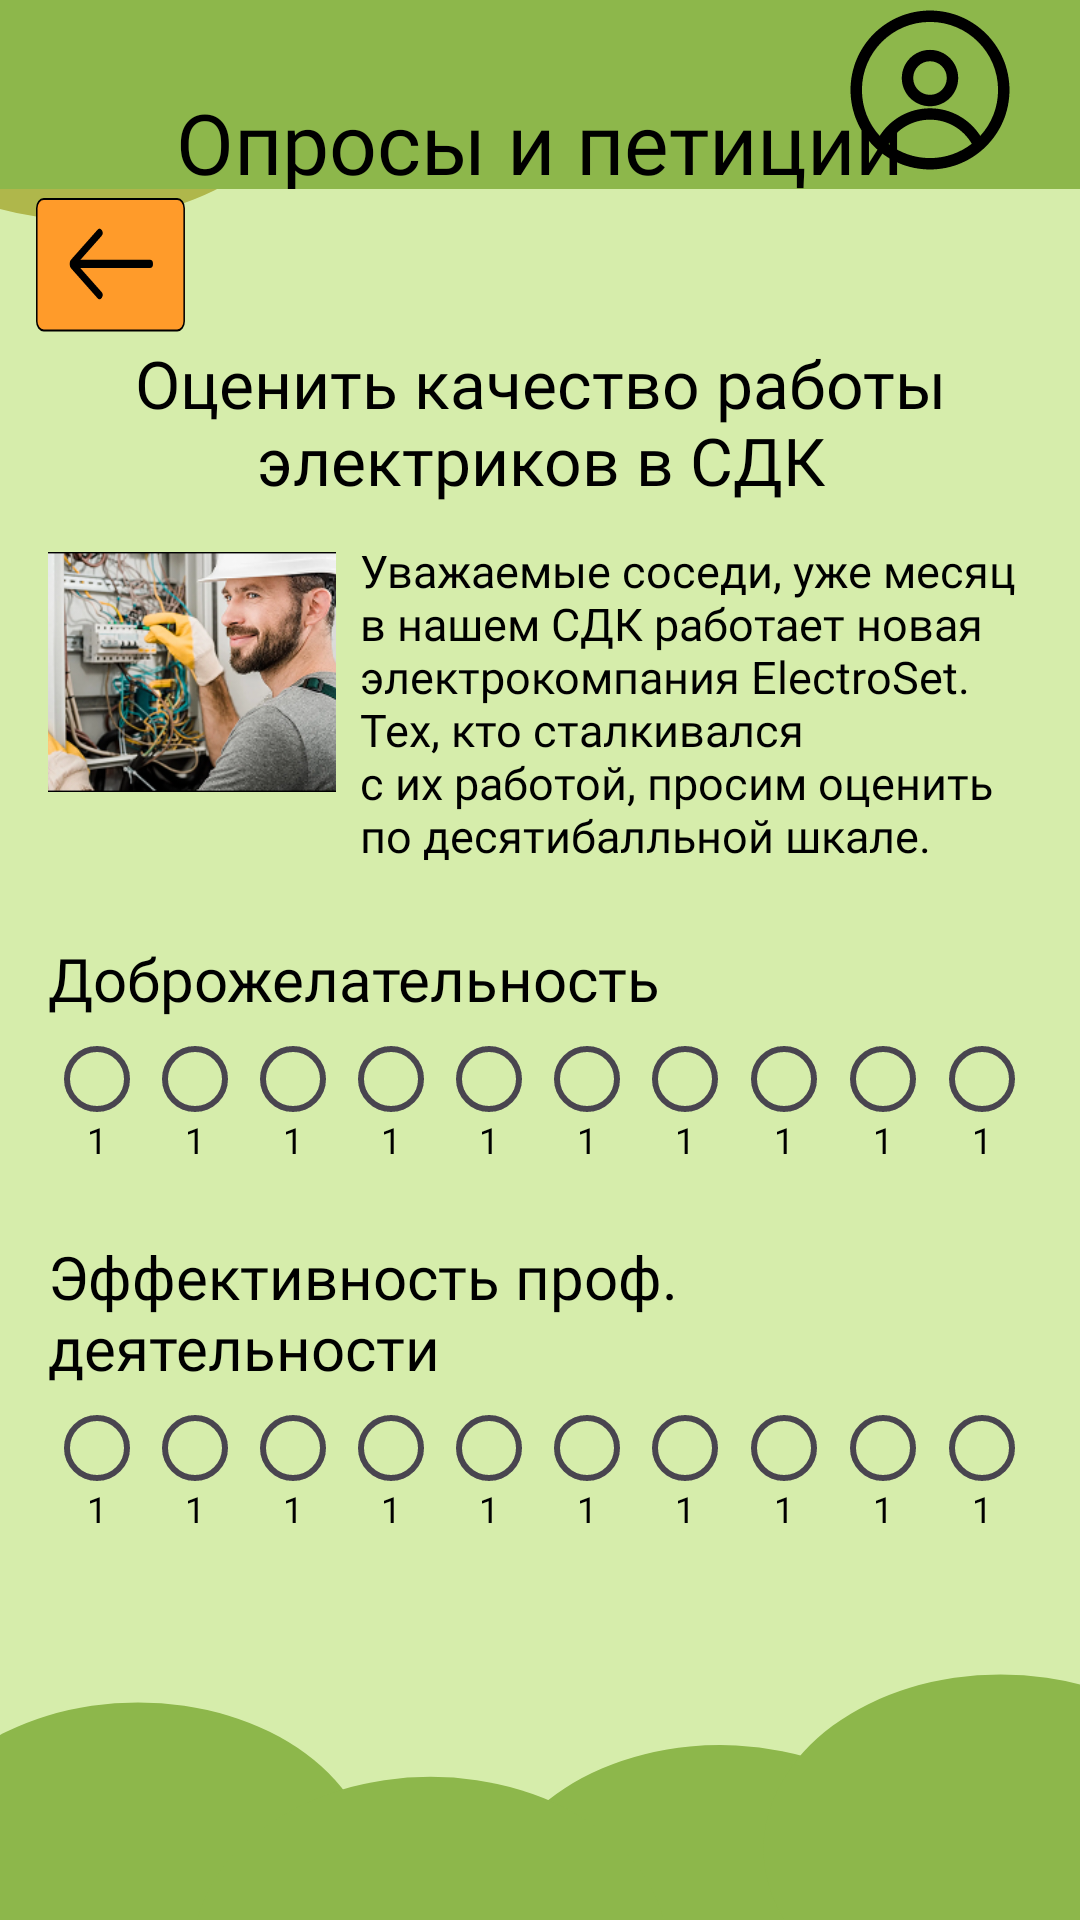

Here is an Android app screen rendered from its layout file. Give the layout XML and the strings, colors and styles it references.
<!-- AndroidManifest.xml: application theme Theme.VillageNetworkApp -->
<!-- res/layout/opros.xml -->
<?xml version="1.0" encoding="utf-8"?>
<FrameLayout xmlns:android="http://schemas.android.com/apk/res/android"
    android:layout_width="match_parent"
    android:layout_height="match_parent"
    android:background="@drawable/registration_frame">

    
    <FrameLayout
        android:layout_width="match_parent"
        android:layout_height="wrap_content"
        android:background="#8DB74B">
        <TextView
            android:layout_width="wrap_content"
            android:layout_height="wrap_content"
            android:layout_gravity="center"
            android:layout_marginTop="16dp"
            android:fontFamily="@font/jura_regular"
            android:text="Опросы и петиции"
            android:textColor="@color/black"
            android:textSize="28dp" />

        <ImageButton
            android:layout_width="wrap_content"
            android:layout_height="wrap_content"
            android:layout_gravity="end|bottom"
            android:layout_marginEnd="20dp"
            android:layout_marginBottom="3dp"
            android:background="@android:color/transparent"
            android:src="@drawable/ic_profile" />

    </FrameLayout>
    <ImageButton
        android:id="@+id/btnBack"
        android:layout_width="50dp"
        android:layout_height="45dp"
        android:layout_marginStart="12dp"
        android:layout_marginTop="66dp"
        android:background="@drawable/ic_back_arrow"
        />
    
    <ScrollView
        android:layout_width="match_parent"
        android:layout_height="match_parent"
        android:layout_marginTop="85dp"
        android:padding="16dp"
        android:clipToPadding="false">

        <LinearLayout
            android:layout_width="match_parent"
            android:layout_height="wrap_content"
            android:orientation="vertical">

            
            <TextView
                android:layout_width="match_parent"
                android:layout_height="wrap_content"
                android:layout_marginTop="12dp"
                android:text="Оценить качество работы электриков в СДК"
                android:textColor="#000"
                android:fontFamily="@font/jura_regular"
                android:textSize="22sp"
                android:gravity="center"
                />

            
            <LinearLayout
                android:layout_width="match_parent"
                android:layout_height="wrap_content"
                android:orientation="horizontal"
                android:layout_marginTop="12dp">

                <ImageView
                    android:layout_width="96dp"
                    android:layout_height="80dp"
                    android:src="@drawable/image1"
                    android:scaleType="centerCrop"
                    android:layout_marginTop="4dp"
                    android:background="@drawable/shape_round_white"/>

                <TextView
                    android:layout_width="0dp"
                    android:layout_height="wrap_content"
                    android:layout_marginStart="8dp"
                    android:layout_weight="1"
                    android:fontFamily="@font/jura_regular"
                    android:text="Уважаемые соседи, уже месяц в нашем СДК работает новая электрокомпания ElectroSet. Тех, кто сталкивался с их работой, просим оценить по десятибалльной шкале."
                    android:textColor="#000"
                    android:textSize="15sp"/>
            </LinearLayout>

            
            <TextView
                android:layout_width="wrap_content"
                android:layout_height="wrap_content"
                android:layout_marginTop="24dp"
                android:text="Доброжелательность"
                android:textColor="#000"
                android:textSize="20sp"
                android:fontFamily="@font/jura_regular"/>

            <LinearLayout
                android:id="@+id/lineKindness"
                android:layout_width="match_parent"
                android:layout_height="wrap_content"
                android:orientation="horizontal"
                android:weightSum="10"
                android:layout_marginTop="8dp">

                
                <include layout="@layout/item_circle"/>
                <include layout="@layout/item_circle"/>
                <include layout="@layout/item_circle"/>
                <include layout="@layout/item_circle"/>
                <include layout="@layout/item_circle"/>
                <include layout="@layout/item_circle"/>
                <include layout="@layout/item_circle"/>
                <include layout="@layout/item_circle"/>
                <include layout="@layout/item_circle"/>
                <include layout="@layout/item_circle"/>
            </LinearLayout>

            
            <TextView
                android:layout_width="wrap_content"
                android:layout_height="wrap_content"
                android:layout_marginTop="24dp"
                android:text="Эффективность проф. деятельности"
                android:textColor="#000"
                android:textSize="20sp"
                android:fontFamily="@font/jura_regular"/>

            <LinearLayout
                android:id="@+id/lineEfficiency"
                android:layout_width="match_parent"
                android:layout_height="wrap_content"
                android:orientation="horizontal"
                android:weightSum="10"
                android:layout_marginTop="8dp">

                <include layout="@layout/item_circle"/>
                <include layout="@layout/item_circle"/>
                <include layout="@layout/item_circle"/>
                <include layout="@layout/item_circle"/>
                <include layout="@layout/item_circle"/>
                <include layout="@layout/item_circle"/>
                <include layout="@layout/item_circle"/>
                <include layout="@layout/item_circle"/>
                <include layout="@layout/item_circle"/>
                <include layout="@layout/item_circle"/>
            </LinearLayout>
        </LinearLayout>
    </ScrollView>
</FrameLayout>
<!-- res/layout/item_circle.xml (included above) -->
<?xml version="1.0" encoding="utf-8"?>
<LinearLayout xmlns:android="http://schemas.android.com/apk/res/android"
    android:layout_width="0dp"
    android:layout_height="wrap_content"
    android:layout_weight="1"
    android:orientation="vertical"
    android:gravity="center">

    <RadioButton
        android:id="@+id/radio"
        style="@style/SurveyRadio"/>

    <TextView
        android:id="@+id/label"
        android:layout_width="wrap_content"
        android:layout_height="wrap_content"
        android:text="1"
        android:textColor="#000"
        android:textSize="12sp"/>
</LinearLayout>
<!-- resources referenced by this layout -->
<resources>
  <color name="black">#FF000000</color>
  <!-- drawable ic_back_arrow (drawable) -->
  <vector xmlns:android="http://schemas.android.com/apk/res/android"
      android:width="97dp"
      android:height="66dp"
      android:viewportWidth="97"
      android:viewportHeight="66">
    <path
        android:strokeWidth="1"
        android:pathData="M5,0.5L91.324,0.5A4.5,4.5 0,0 1,95.824 5L95.824,60.255A4.5,4.5 0,0 1,91.324 64.755L5,64.755A4.5,4.5 0,0 1,0.5 60.255L0.5,5A4.5,4.5 0,0 1,5 0.5z"
        android:fillColor="#FF9B2A"
        android:strokeColor="#000000"/>
    <path
        android:pathData="M41.065,17.077L24.156,31.502"
        android:strokeWidth="4"
        android:fillColor="#00000000"
        android:strokeColor="#000000"
        android:strokeLineCap="round"/>
    <path
        android:pathData="M41.065,47.44L24.156,33.016"
        android:strokeWidth="4"
        android:fillColor="#00000000"
        android:strokeColor="#000000"
        android:strokeLineCap="round"/>
    <path
        android:pathData="M73.66,32.243H23.798"
        android:strokeWidth="4"
        android:fillColor="#00000000"
        android:strokeColor="#000000"
        android:strokeLineCap="round"/>
  </vector>
  <!-- drawable registration_frame (drawable) -->
  <vector xmlns:android="http://schemas.android.com/apk/res/android"
      android:width="720dp"
      android:height="1650dp"
      android:viewportWidth="720"
      android:viewportHeight="1650">
    <group>
      <clip-path
          android:pathData="M0,0h720v1650h-720z"/>
      <path
          android:pathData="M0,0h720v1650h-720z"
          android:fillColor="#D6EDAB"/>
      <path
          android:pathData="M-103,39a158,150 0,1 0,316 0a158,150 0,1 0,-316 0z"
          android:fillColor="#AFB74B"/>
      <path
          android:pathData="M-66,1613a158,150 0,1 0,316 0a158,150 0,1 0,-316 0z"
          android:fillColor="#8DB74B"/>
      <path
          android:pathData="M323.6,1639.7a150,158 93.7,1 0,315.4 20.2a150,158 93.7,1 0,-315.4 -20.2z"
          android:fillColor="#8DB74B"/>
      <path
          android:pathData="M129,1677a158,150 0,1 0,316 0a158,150 0,1 0,-316 0z"
          android:fillColor="#8DB74B"/>
      <path
          android:pathData="M509,1589a158,150 0,1 0,316 0a158,150 0,1 0,-316 0z"
          android:fillColor="#8DB74B"/>
    </group>
  </vector>
  <style name="SurveyRadio">
          
          <item name="android:button">@drawable/rb_selector_green</item>
  
          
          <item name="android:minWidth">0dp</item>
          <item name="android:minHeight">0dp</item>
          <item name="android:padding">0dp</item>
          <item name="android:layout_width">24dp</item>
          <item name="android:layout_height">24dp</item>
      </style>
  <style name="Theme.VillageNetworkApp" parent="Base.Theme.VillageNetworkApp" />
  <!-- drawable rb_selector_green (drawable) -->
  <?xml version="1.0" encoding="utf-8"?>
  <selector xmlns:android="http://schemas.android.com/apk/res/android">
      
      <item android:state_checked="true"
          android:drawable="@drawable/rb_checked_green"/>
      
      <item android:drawable="@drawable/rb_unchecked_gray"/>
  </selector>
  <style name="Base.Theme.VillageNetworkApp" parent="Theme.Material3.DayNight.NoActionBar">
          
          
      </style>
  <!-- drawable rb_checked_green (drawable) -->
  <?xml version="1.0" encoding="utf-8"?>
  <vector xmlns:android="http://schemas.android.com/apk/res/android"
      android:width="24dp" android:height="24dp"
      android:viewportWidth="24" android:viewportHeight="24">
      <path android:fillColor="#A6B84B"
          android:pathData="M12,2a10,10 0 1,0 0,20 10,10 0 1,0 0,-20z"/>
  </vector>
  <!-- drawable rb_unchecked_gray (drawable) -->
  <?xml version="1.0" encoding="utf-8"?>
  <vector xmlns:android="http://schemas.android.com/apk/res/android"
      android:width="24dp" android:height="24dp"
      android:viewportWidth="24" android:viewportHeight="24">
      <path android:strokeColor="#606060"
          android:strokeWidth="2"
          android:fillColor="#00000000"
          android:pathData="M12,2a10,10 0 1,0 0,20 10,10 0 1,0 0,-20z"/>
  </vector>
</resources>
